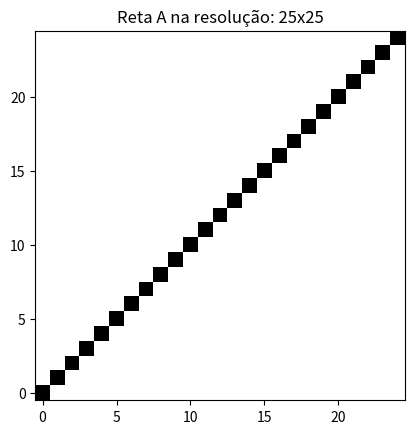

This chart was generated by the following Python code: (Note: this script raises an exception after producing the figure.)
import math
import matplotlib.pyplot as plt
from typing import List, Tuple

"""
Definindo as resoluções padrões
"""
RESOLUCAO_TESTE = (9, 9)
RESOLUCAO_25_25 = (25, 25)
RESOLUCAO_50_50 = (50, 50)
RESOLUCAO_150_150 = (150, 150)

"""
Definindo as retas padrões
"""
# Reta A
PONTO_ORIGEM_A = (0, 0)
PONTO_DESTINO_A = (1, 1)

# Reta B
PONTO_ORIGEM_B = (0.2, 0.4)
PONTO_DESTINO_B = (0.6, 0.7)

# Reta C
PONTO_ORIGEM_C = (0.3, 0.9)
PONTO_DESTINO_C = (0.2, 0.3)


def produz_fragmento(x: float, y: float) -> (float, float):
    """
    Dados um ponto (x, y), retorna o centro do pixel que tal ponto ocupa
    :param x: componente x do ponto
    :param y: componente y do ponto
    :return x_pixel, y_pixel: Posição do centro do pixel
    """
    x_pixel = math.floor(x) + 0.5
    y_pixel = math.floor(y) + 0.5
    
    return x_pixel, y_pixel


def rasterizacao_reta(
        ponto_origem: Tuple[float, float],
        ponto_destino: Tuple[float, float],
        resolucao: (int, int)) -> List[Tuple[float, float]]:
    """
    Algoritmo de rasterização de retas
    :param ponto_origem: Entre 0 e 1, representam o ponto de origem da reta
    :param ponto_destino: Entre 0 e 1, representam o ponto de destino da resta
    :param resolucao: Resolucao utilizada
    :return: array com a rasterização entre os pontos
    """
    numero_de_colunas = resolucao[0]
    numero_de_linhas = resolucao[1]

    x_origem_normalizado = ponto_origem[0]
    y_origem_normalizado = ponto_origem[1]

    x_destino_normalizado = ponto_destino[0]
    y_destino_normalizado = ponto_destino[1]

    # Transformar os pontos da coordenada normalizada na devida resolução
    x_origem = x_origem_normalizado * numero_de_colunas
    y_origem = y_origem_normalizado * numero_de_linhas

    x_destino = x_destino_normalizado * numero_de_colunas
    y_destino = y_destino_normalizado * numero_de_linhas

    # calculo da variação no eixo x e y
    delta_x = x_destino - x_origem
    delta_y = y_destino - y_origem

    # Considerando a equação da reta como y = a*x + b
    coeficiente_angular = 0 if delta_x == 0 else delta_y / delta_x
    coeficiente_linear = y_destino - coeficiente_angular * x_destino

    # Guarda os pixels que devem ser preenchidos
    pixels = list()

    x = x_origem
    y = y_origem

    # Guarda o primeiro pixel da reta rasterizada
    pixels.append(produz_fragmento(x, y))

    # Caso a variação no eixo x seja maior do que a variação no eixo y,
    # o algoritmo irá iterar x até passar do x_destino, y é calculado pela equação da reta.
    # Caso contrário, a iteração ocorre no eixo y.
    if abs(delta_x) > abs(delta_y):
        # Caso a x_origem seja maior, vamos trocá-la pelo x_destino
        if x_origem > x_destino:
            x = x_destino
            x_origem, x_destino = x_destino, x_origem
        while x < x_destino:
            x = x + 1
            if x >= x_destino:
                return pixels
            y = coeficiente_angular * x + coeficiente_linear
            pixels.append(produz_fragmento(x, y))
    else:
        # Caso a y_origem seja maior, vamos trocá-la pelo y_destino
        if y_origem > y_destino:
            y = y_destino
            y_origem, y_destino = y_destino, y_origem
        while y < y_destino:
            y = y + 1
            if y >= y_destino:
                return pixels
            x = x if coeficiente_angular == 0 else (y - coeficiente_linear) / coeficiente_angular
            pixels.append(produz_fragmento(x, y))
    return pixels


def produz_matriz(
        array_rasterizacao: List[Tuple[float, float]],
        resolucao: Tuple[int, int]) -> List[List[int]]:
    """
    Cria uma matriz preenchida de zeros e aonde coloca 1 onde há a reta rasterizada.
    :param array_rasterizacao: array com as marcações de pixel da rasterização
    :param resolucao: resolução utilizada na rasterização
    :return: produz uma matrix com as marcações da resterização, a matriz tem o tamanho da resolução
    """
    matriz = [[0 for coluna in range(resolucao[0])] for linha in range(resolucao[1])]

    for pixel in array_rasterizacao:
        coluna = math.floor(pixel[1])
        linha = math.floor(pixel[0])
        matriz[coluna][linha] = 1
    return matriz


def cria_imagem(
        ponto_origem: Tuple[float, float],
        ponto_destino: Tuple[float, float],
        resolucao: Tuple[int, int],
        nome_da_imagem: str) -> None:
    """
    Plota e salva a matriz gerada.
    :param nome_da_imagem: nome da imagem a ser gerada pelo matplotlib
    :param ponto_origem: Entre 0 e 1, representam o ponto de origem da reta
    :param ponto_destino: Entre 0 e 1, representam o ponto de destino da resta
    :param resolucao: Resolucao utilizada
    :return: None
    """
    reta_rasterizada = rasterizacao_reta(ponto_origem, ponto_destino, resolucao)
    matriz = produz_matriz(reta_rasterizada, resolucao)
    
    plt.figure()
    plt.title(nome_da_imagem)    
    img = plt.imshow(matriz, cmap='Greys', origin='lower')
    plt.savefig("rasterizacaoDeRetas/" + nome_da_imagem)
    plt.show()


# Imagens geradas da rasterização da reta A
cria_imagem(PONTO_ORIGEM_A, PONTO_DESTINO_A, RESOLUCAO_25_25, "Reta A na resolução: 25x25")
cria_imagem(PONTO_ORIGEM_A, PONTO_DESTINO_A, RESOLUCAO_50_50, "Reta A na resolução: 50x50")
cria_imagem(PONTO_ORIGEM_A, PONTO_DESTINO_A, RESOLUCAO_150_150, "Reta A na resolução: 150x150")

# Imagens geradas da rasterização da reta A
cria_imagem(PONTO_ORIGEM_B, PONTO_DESTINO_B, RESOLUCAO_25_25, "Reta B na resolução: 25x25")
cria_imagem(PONTO_ORIGEM_B, PONTO_DESTINO_B, RESOLUCAO_50_50, "Reta B na resolução: 50x50")
cria_imagem(PONTO_ORIGEM_B, PONTO_DESTINO_B, RESOLUCAO_150_150, "Reta B na resolução: 150x150")

# Imagens geradas da rasterização da reta A
cria_imagem(PONTO_ORIGEM_C, PONTO_DESTINO_C, RESOLUCAO_25_25, "Reta C na resolução: 25x25")
cria_imagem(PONTO_ORIGEM_C, PONTO_DESTINO_C, RESOLUCAO_50_50, "Reta C na resolução: 50x50")
cria_imagem(PONTO_ORIGEM_C, PONTO_DESTINO_C, RESOLUCAO_150_150, "Reta C na resolução: 150x150")

# Gerando reta vertical e horizontal
cria_imagem((0.25, 0.25), (0.25, 0.5), RESOLUCAO_50_50, "Reta vertical")
cria_imagem((0.25, 0.25), (0.5, 0.25), RESOLUCAO_50_50, "Reta horizontal")
